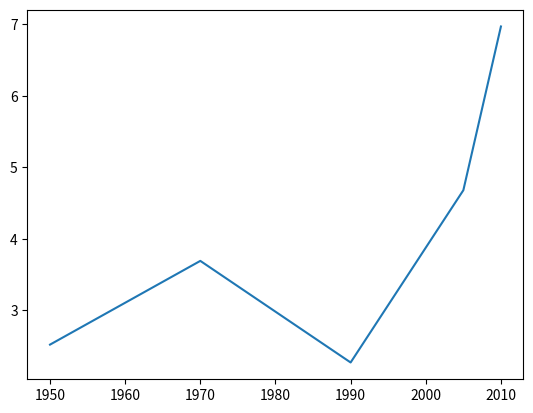

Write the Python code that produced this figure.
# Print the last item from year and pop
year = [1950, 1970, 1990, 2005,2010]
pop = [2.519, 3.691, 2.269, 4.68, 6.972]
# Import matplotlib.pyplot as plt
import matplotlib.pyplot as plt
# Make a line plot: year on the x-axis, pop on the y-axis
plt.plot(year,pop)
# Display the plot with plt.show()
plt.show()
